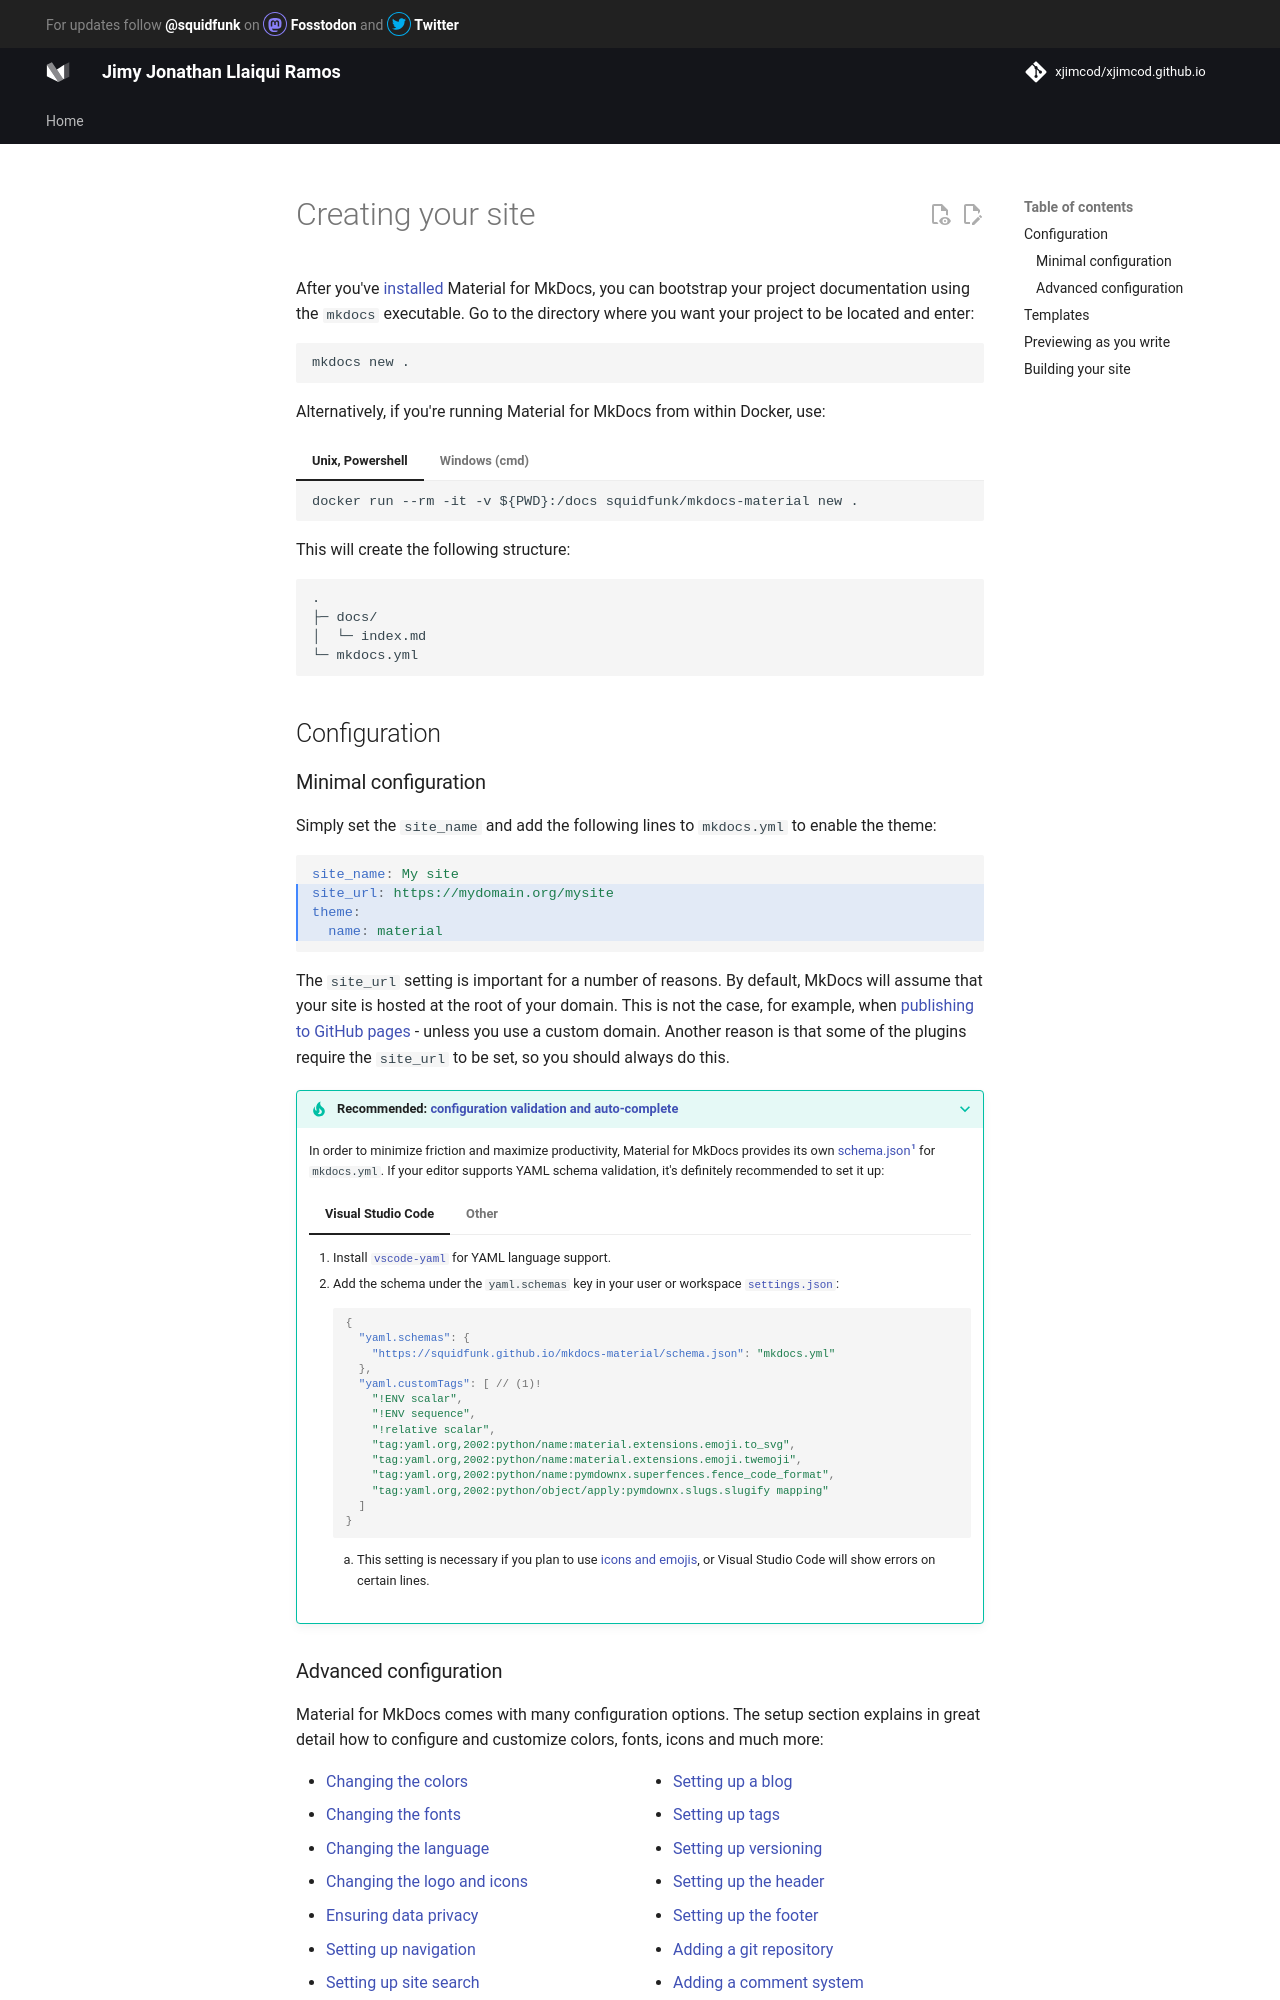

repository: xjimcod/xjimcod.github.io · page: creating-your-site/index.html · generator: mkdocs

# Creating your site

After you've [installed] Material for MkDocs, you can bootstrap your project
documentation using the `mkdocs` executable. Go to the directory where you want
your project to be located and enter:

```
mkdocs new .
```

Alternatively, if you're running Material for MkDocs from within Docker, use:

=== "Unix, Powershell"

    ```
    docker run --rm -it -v ${PWD}:/docs squidfunk/mkdocs-material new .
    ```

=== "Windows (cmd)"

    ```
    docker run --rm -it -v "%cd%":/docs squidfunk/mkdocs-material new .
    ```

This will create the following structure:

``` { .sh .no-copy }
.
├─ docs/
│  └─ index.md
└─ mkdocs.yml
```

  [installed]: getting-started.md

## Configuration

### Minimal configuration

Simply set the `site_name` and add the following lines to `mkdocs.yml` to enable the theme:

``` yaml hl_lines="2-5"
site_name: My site
site_url: https://mydomain.org/mysite
theme:
  name: material
```

The `site_url` setting is important for a number of reasons.
By default, MkDocs will assume that your site is hosted at the root of
your domain. This is not the case, for example, when [publishing to GitHub
pages] - unless you use a custom domain. Another reason is that some of the
plugins require the `site_url` to be set, so you should always do this.

  [publishing to GitHub pages]: publishing-your-site.md#github-pages
  [installation methods]: getting-started.md#installation

???+ tip "Recommended: [configuration validation and auto-complete]"

    In order to minimize friction and maximize productivity, Material for MkDocs
    provides its own [schema.json][^1] for `mkdocs.yml`. If your editor supports
    YAML schema validation, it's definitely recommended to set it up:

    === "Visual Studio Code"

        1.  Install [`vscode-yaml`][vscode-yaml] for YAML language support.
        2.  Add the schema under the `yaml.schemas` key in your user or
            workspace [`settings.json`][settings.json]:

            ``` json
            {
              "yaml.schemas": {
                "https://squidfunk.github.io/mkdocs-material/schema.json": "mkdocs.yml"
              },
              "yaml.customTags": [ // (1)!
                "!ENV scalar",
                "!ENV sequence",
                "!relative scalar",
                "tag:yaml.org,2002:python/name:material.extensions.emoji.to_svg",
                "tag:yaml.org,2002:python/name:material.extensions.emoji.twemoji",
                "tag:yaml.org,2002:python/name:pymdownx.superfences.fence_code_format",
                "tag:yaml.org,2002:python/object/apply:pymdownx.slugs.slugify mapping"
              ]
            }
            ```

            1.  This setting is necessary if you plan to use [icons and emojis],
                or Visual Studio Code will show errors on certain lines.

    === "Other"

        1.  Ensure your editor of choice has support for YAML schema validation.
        2.  Add the following lines at the top of `mkdocs.yml`:

            ``` yaml
            # yaml-language-server: $schema=https://squidfunk.github.io/mkdocs-material/schema.json
            ```

  [^1]:
    If you're a MkDocs plugin or Markdown extension author and your project
    works with Material for MkDocs, you're very much invited to contribute a
    schema for your [extension] or [plugin] as part of a pull request on GitHub.
    If you already have a schema defined, or wish to self-host your schema to
    reduce duplication, you can add it via [$ref].

  [configuration validation and auto-complete]: https://x.com/squidfunk/status/1487746003692400642
  [schema.json]: schema.json
  [vscode-yaml]: https://marketplace.visualstudio.com/items?itemName=redhat.vscode-yaml
  [settings.json]: https://code.visualstudio.com/docs/getstarted/settings
  [extension]: https://github.com/squidfunk/mkdocs-material/tree/master/docs/schema/extensions
  [plugin]: https://github.com/squidfunk/mkdocs-material/tree/master/docs/schema/plugins
  [$ref]: https://json-schema.org/understanding-json-schema/structuring.html#ref
  [icons and emojis]: reference/icons-emojis.md
